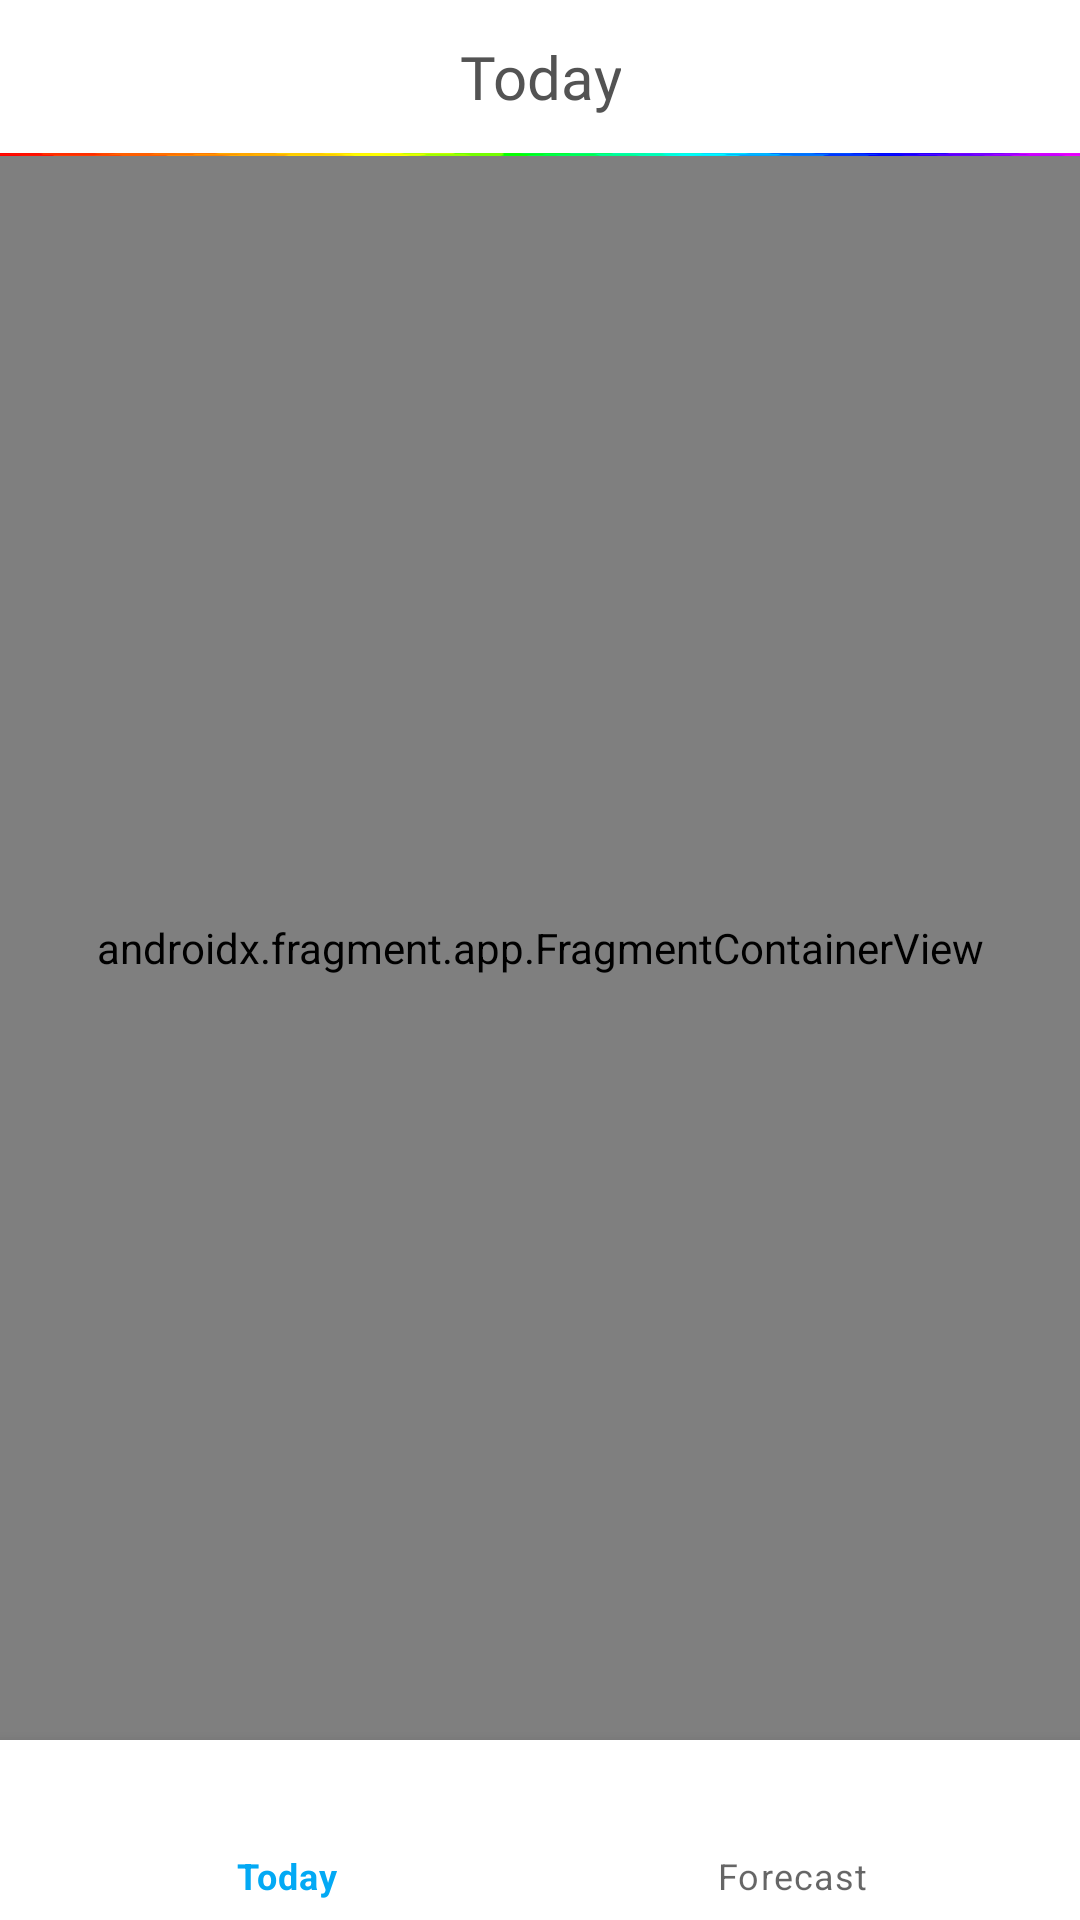

Android layout source for this screen:
<!-- AndroidManifest.xml: application theme Theme.WeatherApp -->
<!-- res/layout/activity_main.xml -->
<?xml version="1.0" encoding="utf-8"?>
<androidx.constraintlayout.widget.ConstraintLayout xmlns:android="http://schemas.android.com/apk/res/android"
    xmlns:app="http://schemas.android.com/apk/res-auto"
    android:id="@+id/container"
    android:layout_width="match_parent"
    android:layout_height="match_parent">

    <androidx.appcompat.widget.Toolbar
        android:id="@+id/toolbar"
        android:layout_width="0dp"
        android:layout_height="51dp"
        android:background="@android:color/transparent"
        app:layout_constraintEnd_toEndOf="parent"
        app:layout_constraintStart_toStartOf="parent"
        app:layout_constraintTop_toTopOf="parent">

        <TextView
            android:id="@+id/header"
            android:fontFamily="@font/nunito"
            android:layout_width="wrap_content"
            android:layout_height="wrap_content"
            android:layout_gravity="center"
            android:layout_weight="4"
            android:gravity="center"
            android:text="@string/today"
            android:textColor="@color/light_gray"
            android:textSize="20sp" />

    </androidx.appcompat.widget.Toolbar>

    <View
        android:id="@+id/line"
        android:layout_width="0dp"
        android:layout_height="1dp"
        android:background="@drawable/rainbow"
        app:layout_constraintEnd_toEndOf="parent"
        app:layout_constraintStart_toStartOf="parent"
        app:layout_constraintTop_toBottomOf="@id/toolbar" />

    <androidx.fragment.app.FragmentContainerView
        android:id="@+id/fragment_container"
        android:name="androidx.navigation.fragment.NavHostFragment"
        android:layout_width="0dp"
        android:layout_height="0dp"
        app:defaultNavHost="true"
        app:layout_constraintBottom_toTopOf="@id/bottom_navigation"
        app:layout_constraintLeft_toLeftOf="parent"
        app:layout_constraintRight_toRightOf="parent"
        app:layout_constraintTop_toBottomOf="@id/line"
        app:navGraph="@navigation/nav_graph" />

    <com.google.android.material.bottomnavigation.BottomNavigationView
        android:id="@+id/bottom_navigation"
        android:layout_width="0dp"
        android:layout_height="wrap_content"
        app:itemIconSize="@dimen/bottom_navigation_icon_size"
        app:layout_constraintBottom_toBottomOf="parent"
        app:layout_constraintLeft_toLeftOf="parent"
        app:layout_constraintRight_toRightOf="parent"
        app:menu="@menu/bottom_nav_menu" />

</androidx.constraintlayout.widget.ConstraintLayout>
<!-- resources referenced by this layout -->
<resources>
  <color name="light_gray">#535353</color>
  <dimen name="bottom_navigation_icon_size" tools:override="true">32dp</dimen>
  <!-- drawable rainbow: png bitmap (drawable, 13095 bytes) -->
  <string name="today">Today</string>
  <style name="Theme.WeatherApp" parent="Theme.MaterialComponents.DayNight.NoActionBar">
          
          <item name="colorPrimary">@color/blue</item>
          <item name="colorPrimaryVariant">@color/yellow</item>
          <item name="colorOnPrimary">@color/white</item>
          
          <item name="colorSecondary">@color/blue</item>
          <item name="colorSecondaryVariant">@color/blue</item>
          <item name="colorOnSecondary">@color/black</item>
          
          <item name="android:windowLightStatusBar" tools:targetApi="23">true</item>
          <item name="android:statusBarColor" tools:targetApi="l">?attr/colorOnPrimary</item>
          
          <item name="windowActionBar">false</item>
          <item name="windowNoTitle">true</item>
      </style>
  <color name="blue">#03A9F4</color>
  <color name="yellow">#FFC107</color>
  <color name="white">#FFFFFFFF</color>
  <color name="black">#FF000000</color>
</resources>
